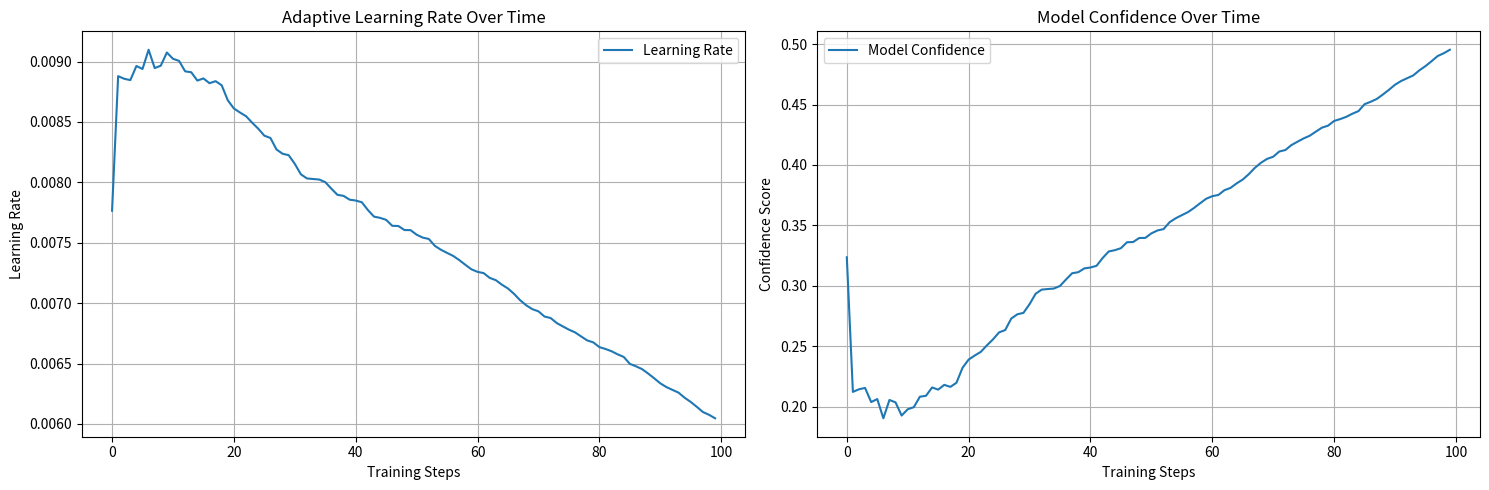

The matplotlib source for this figure:
import numpy as np
from scipy import stats
import matplotlib.pyplot as plt


"""
Bayesian Learning Rate Adaptation
--------------------------------
This implementation uses Bayesian inference to dynamically adjust neural network 
learning rates based on training success. It demonstrates how Bayesian methods
can be applied to optimization problems.

Key Concepts:
------------
1. Success-Based Adaptation: Learning rate adjusts based on improvement frequency
2. Beta Distribution: Models uncertainty in success probability
3. Confidence-Driven Updates: Higher confidence leads to smaller learning rates
4. Batch-wise Processing: Updates occur after processing groups of training steps

Mathematical Foundation:
----------------------
- Uses Beta(α,β) distribution to model success probability
- α represents accumulated successes (loss improvements)
- β represents accumulated failures (loss degradations)
- Confidence = α/(α+β) represents certainty in current performance
"""

class BayesianLearningRateAdapter:
    def __init__(self, initial_lr=0.01, alpha=1, beta=1):
        """
        Initialize with Beta(1,1) prior - uniform prior belief about success rate
        
        Parameters:
        - initial_lr: Base learning rate (0.01 is a common deep learning default)
        - alpha: Prior successes (default=1 for uniform prior)
        - beta: Prior failures (default=1 for uniform prior)
        """
        self.alpha = alpha
        self.beta = beta
        self.base_lr = initial_lr
        self.lr_history = []
        self.confidence_history = []

    def update_from_batch(self, loss_improved, batch_size):
        """
        Bayesian update based on batch performance
        
        Key Features:
        1. Conjugate Update: Updates Beta distribution parameters directly
        2. Inverse Scaling: Learning rate decreases with increasing confidence
        3. Floor Protection: Prevents learning rate from reaching zero
        
        The learning rate adaptation follows:
        lr = base_lr * (1 - confidence + floor)
        where:
        - confidence = α/(α+β)
        - floor = 0.1 (prevents complete stopping)
        """
        successes = sum(loss_improved)
        failures = batch_size - successes

        # Conjugate update for Beta distribution
        self.alpha += successes
        self.beta += failures

        # Calculate confidence as posterior mean
        confidence = self.alpha / (self.alpha + self.beta)
        self.confidence_history.append(confidence)

        # Inverse confidence scaling with floor
        new_lr = self.base_lr * (1 - confidence + 0.1)
        self.lr_history.append(new_lr)

        return new_lr

    def get_confidence_interval(self):
        """
        Calculates 95% credible interval for success probability
        Uses Beta distribution quantiles
        """
        return stats.beta.interval(0.95, self.alpha, self.beta)


"""
Simulation Design:
-----------------
The simulation demonstrates learning rate adaptation with:
1. Improving Success Rate: Models training progress
2. Batch Processing: Updates based on groups of training steps
3. Visualization: Shows both learning rate and confidence evolution

Key Parameters:
- total_steps = 100: Length of simulation
- batch_size = 32: Common deep learning batch size
- p_success: Increases from 0.2 to 0.8 (modeling improving model performance)

The simulation reveals:
1. Learning rate decreases as confidence increases
2. Adaptation to improving performance
3. Smooth transitions in both learning rate and confidence
"""

# Visualization Strategy:
# ---------------------
# Two-panel approach:
# 1. Learning Rate Panel: Shows adaptation over time
# 2. Confidence Panel: Shows increasing certainty in performance
#
# This layout enables direct comparison between:
# - How learning rate responds to confidence changes
# - How confidence builds up during successful training

# Simulate with increasing success rate (like your coin getting better)
adapter = BayesianLearningRateAdapter(initial_lr=0.01)
total_steps = 100
batch_size = 32

for step in range(total_steps):
    # Now we get BETTER over time (more successes)
    p_success = 0.2 + (0.6 * step / total_steps)  # Starts at 0.2, goes up to 0.8
    batch_results = np.random.random(batch_size) < p_success

    new_lr = adapter.update_from_batch(batch_results, batch_size)

# Visualization (using your plotting style!)
plt.figure(figsize=(15, 5))

plt.subplot(1, 2, 1)
plt.plot(adapter.lr_history, label="Learning Rate")
plt.title("Adaptive Learning Rate Over Time")
plt.xlabel("Training Steps")
plt.ylabel("Learning Rate")
plt.grid(True)
plt.legend()

plt.subplot(1, 2, 2)
plt.plot(adapter.confidence_history, label="Model Confidence")
plt.title("Model Confidence Over Time")
plt.xlabel("Training Steps")
plt.ylabel("Confidence Score")
plt.grid(True)
plt.legend()

plt.tight_layout()
plt.show()
